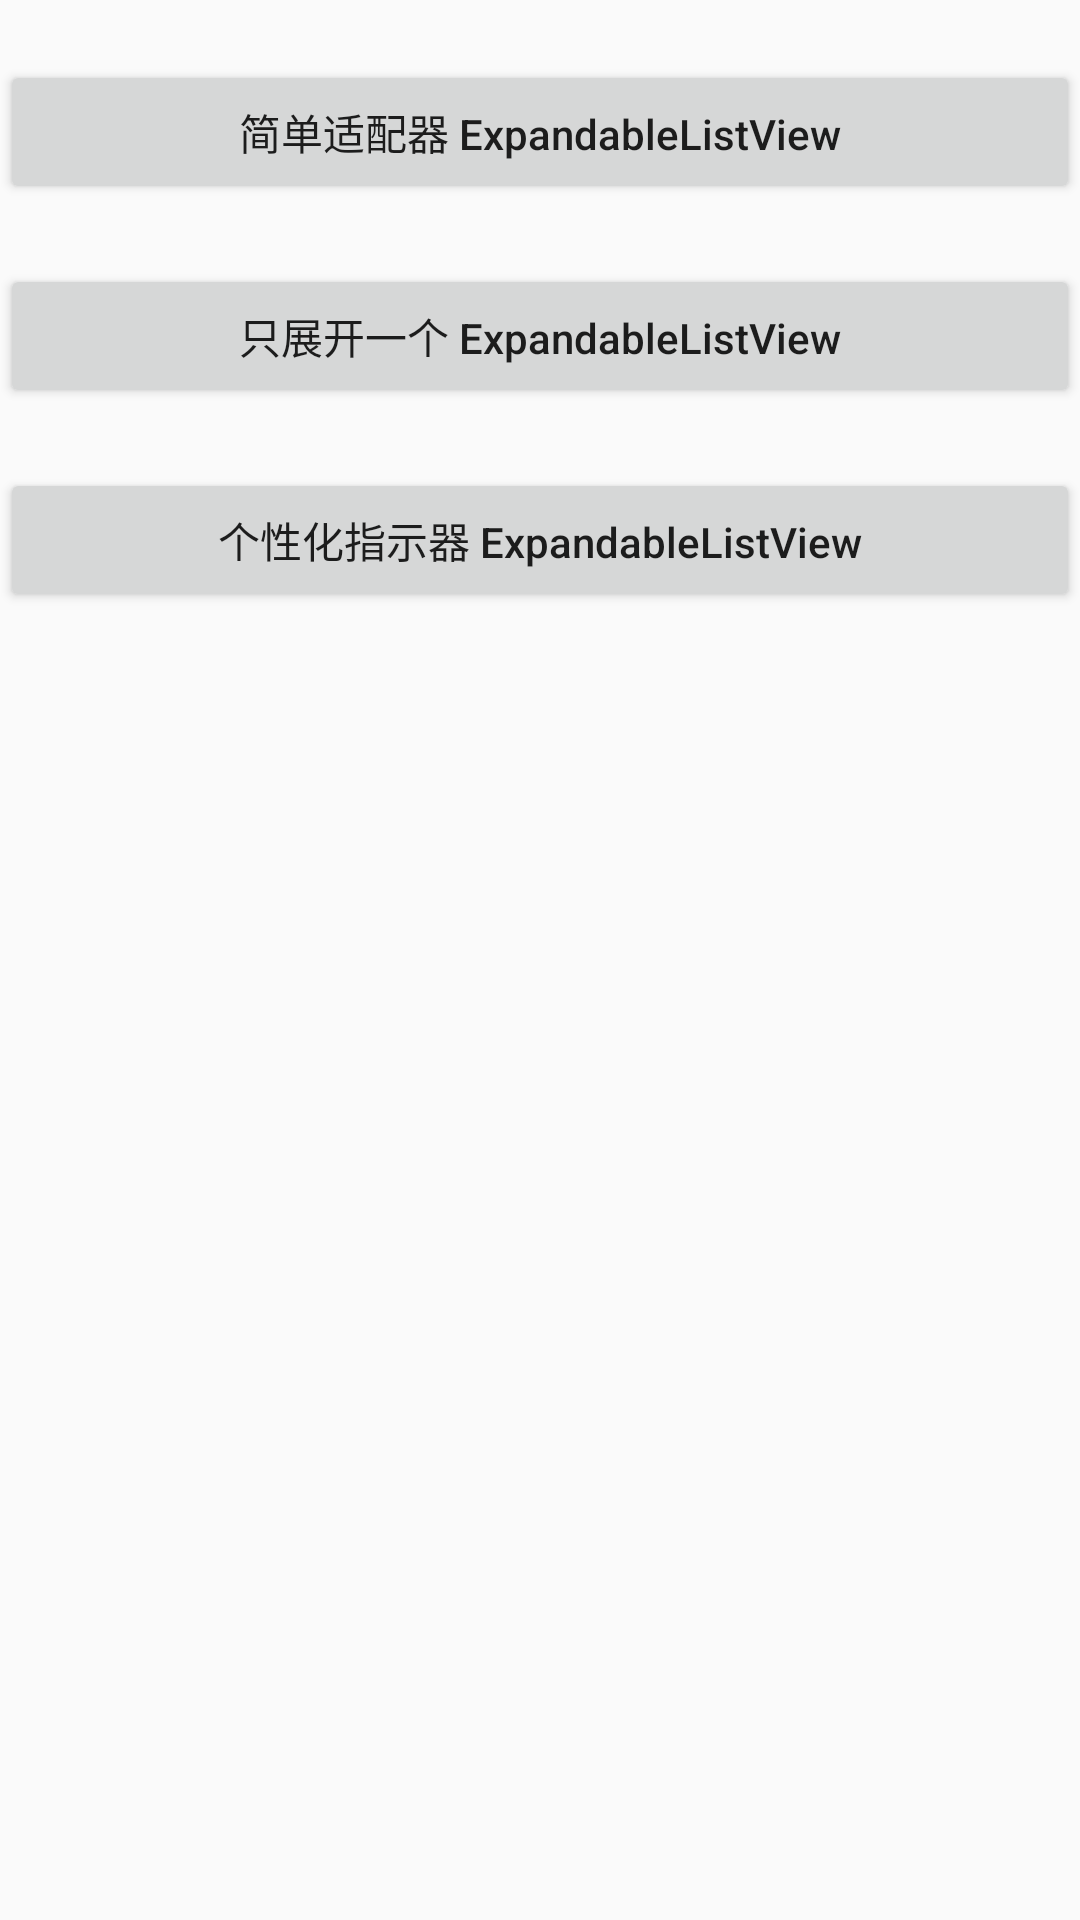

Write the Android layout XML for this screen, with the resource values it uses.
<!-- AndroidManifest.xml: application theme AppTheme -->
<!-- res/layout/activity_main.xml -->
<?xml version="1.0" encoding="utf-8"?>
<LinearLayout xmlns:android="http://schemas.android.com/apk/res/android"
	android:layout_width="match_parent"
	android:layout_height="match_parent"
	android:orientation="vertical">
	
	<Button
		android:id="@+id/btn_simple"
		android:layout_width="match_parent"
		android:layout_height="wrap_content"
		android:layout_marginTop="20dp"
		android:text="简单适配器 ExpandableListView"
		android:textAllCaps="false" />
	
	<Button
		android:id="@+id/btn_normal"
		android:layout_width="match_parent"
		android:layout_height="wrap_content"
		android:layout_marginTop="20dp"
		android:text="只展开一个 ExpandableListView"
		android:textAllCaps="false" />
	
	<Button
		android:id="@+id/btn_indicator"
		android:layout_width="match_parent"
		android:layout_height="wrap_content"
		android:layout_marginTop="20dp"
		android:text="个性化指示器 ExpandableListView"
		android:textAllCaps="false" />

</LinearLayout>
<!-- resources referenced by this layout -->
<resources>
  <style name="AppTheme" parent="Theme.AppCompat.Light.DarkActionBar">
  		
  		<item name="colorPrimary">@color/colorPrimary</item>
  		<item name="colorPrimaryDark">@color/colorPrimaryDark</item>
  		<item name="colorAccent">@color/colorAccent</item>
  	</style>
  <color name="colorPrimary">#47ABDD</color>
  <color name="colorPrimaryDark">#2E8CBB</color>
  <color name="colorAccent">#c8e8ff</color>
</resources>
